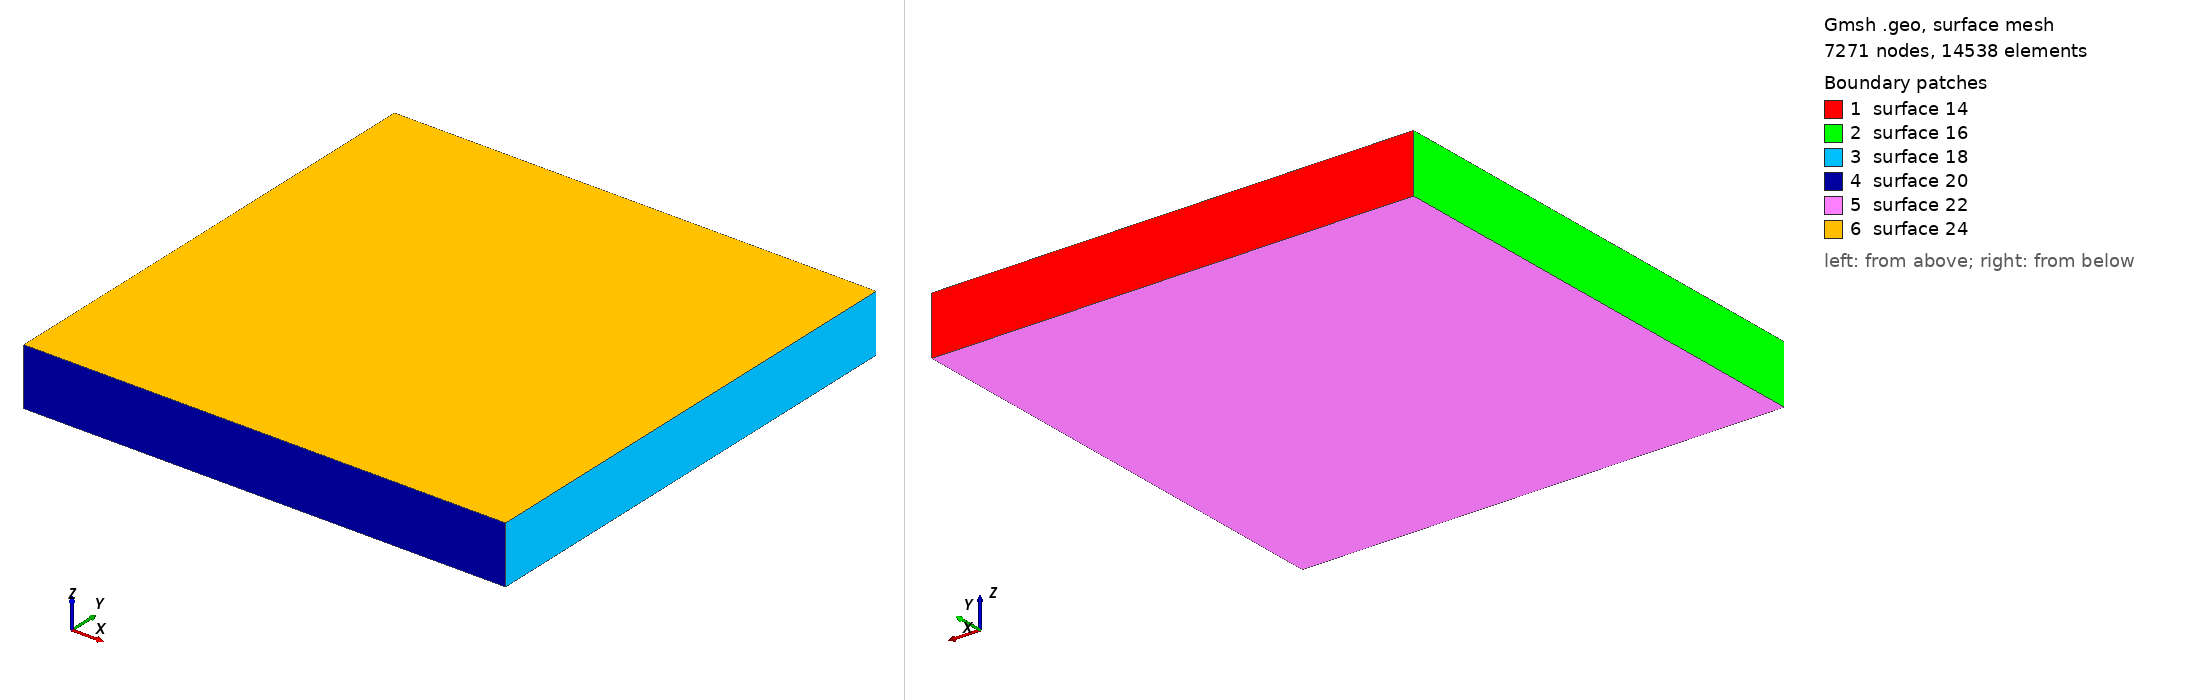

Gmsh geometry script, surface-meshed: 7271 nodes, 14538 surface elements. Boundary patches (legend numbers): 1 surface 14, 2 surface 16, 3 surface 18, 4 surface 20, 5 surface 22, 6 surface 24. Left view from above one corner, right view from below the opposite corner. The script declares no physical surfaces, so the legend lists its geometric surfaces. The drawing asked Gmsh for element sizes between 1% and 20% of the model's largest extent; the script's own settings can give other sizes.

=== ai-dl-cover-up.geo (drawn) ===
low = 0;
hw = 25;
Point(1) = {-hw, -hw, low, 1};
Point(2) = {hw, -hw, low, 1};
Point(3) = {hw, hw, low, 1};
Point(4) = {-hw, hw, low, 1};
Point(5) = {-hw, hw, 6, 1};
Point(6) = {hw, hw, 6, 1};
Point(7) = {hw, -hw, 6, 1};
Point(8) = {-hw, -hw, 6, 1};
Line(1) = {4, 5};
Line(2) = {5, 6};
Line(3) = {6, 3};
Line(4) = {3, 4};
Line(5) = {4, 1};
Line(6) = {1, 8};
Line(7) = {8, 5};
Line(8) = {3, 2};
Line(9) = {2, 7};
Line(10) = {7, 6};
Line(11) = {7, 8};
Line(12) = {1, 2};
Line Loop(14) = {4, 1, 2, 3};
Plane Surface(14) = {14};
Line Loop(16) = {5, 6, 7, -1};
Plane Surface(16) = {16};
Line Loop(18) = {3, 8, 9, 10};
Plane Surface(18) = {18};
Line Loop(20) = {9, 11, -6, 12};
Plane Surface(20) = {20};
Line Loop(22) = {12, -8, 4, 5};
Plane Surface(22) = {22};
Line Loop(24) = {2, -10, 11, 7};
Plane Surface(24) = {24};
Surface Loop(26) = {24, 14, 22, 20, 18, 16};
Volume(26) = {26};
